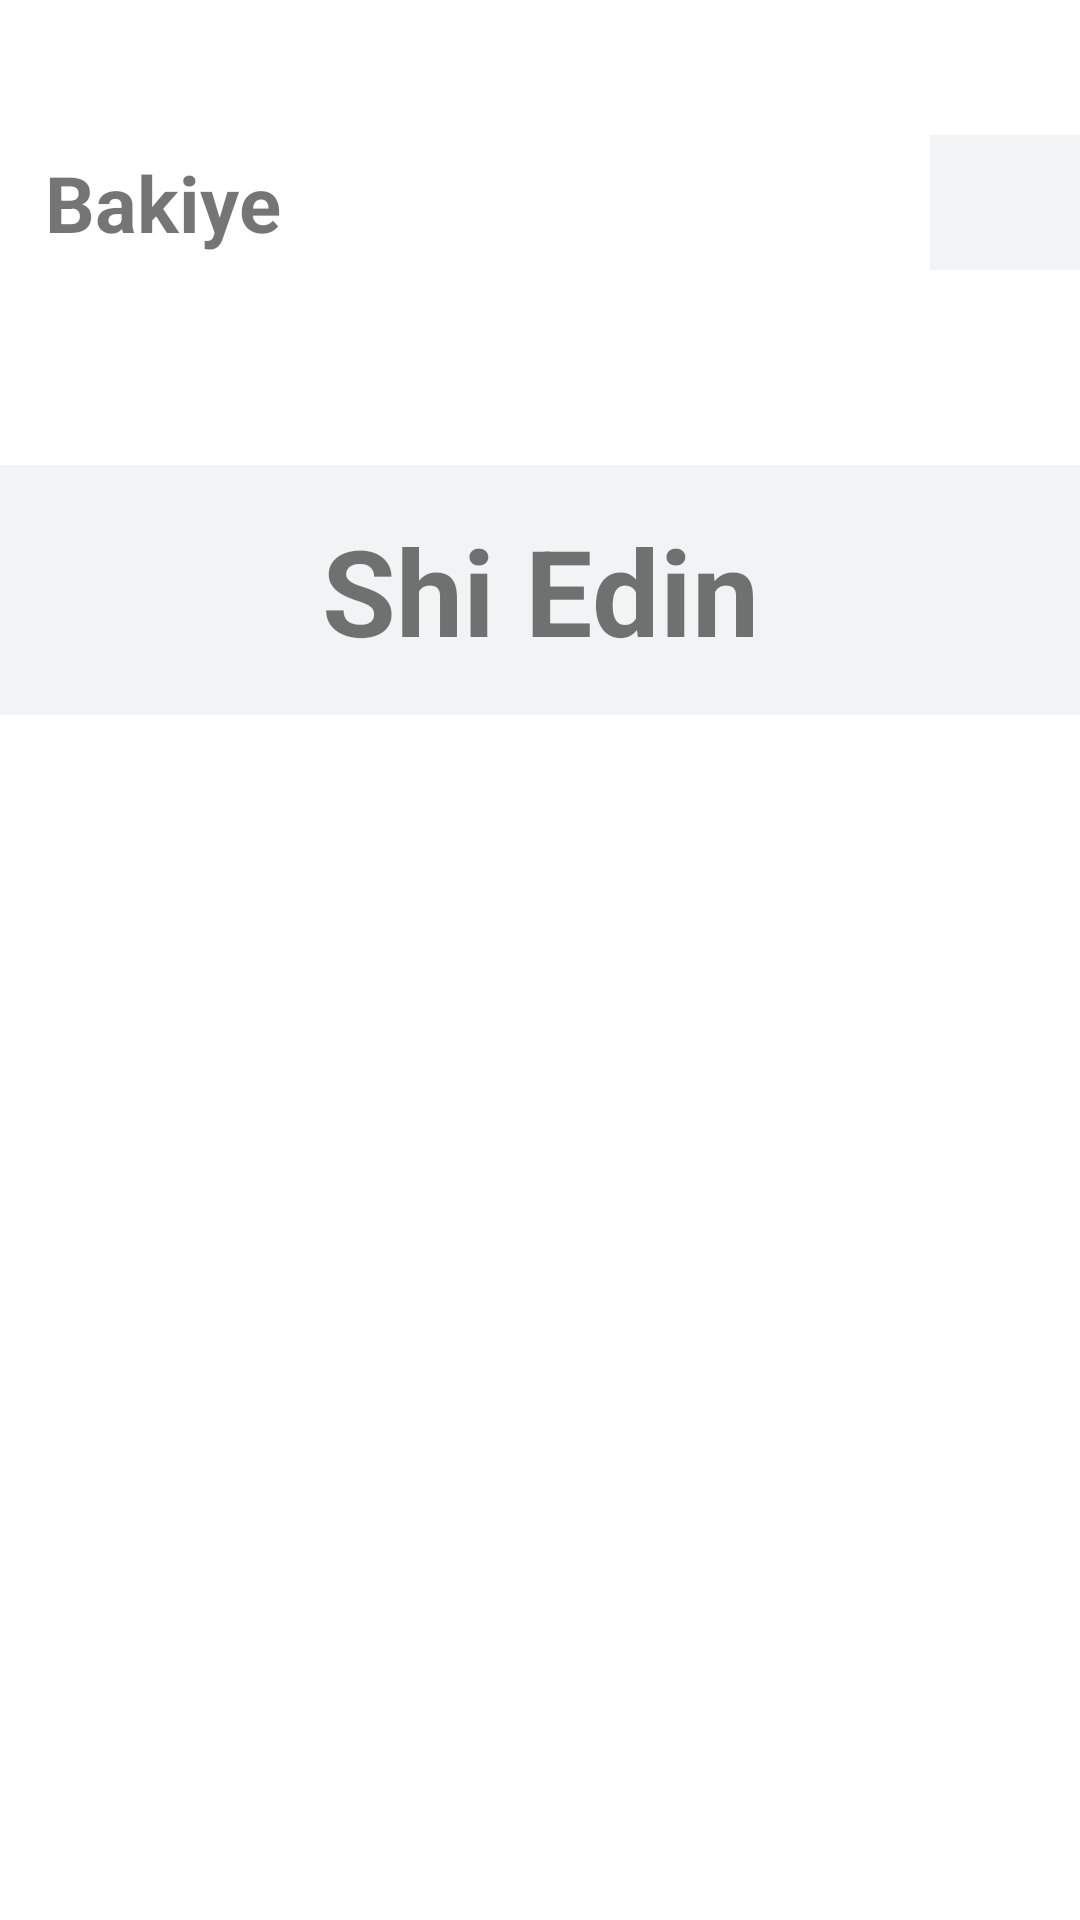

Write the Android layout XML for this screen, with the resource values it uses.
<!-- AndroidManifest.xml: application theme Theme.Shigo -->
<!-- res/layout/fragment_basket.xml -->
<?xml version="1.0" encoding="utf-8"?>
<androidx.constraintlayout.widget.ConstraintLayout xmlns:android="http://schemas.android.com/apk/res/android"
    xmlns:app="http://schemas.android.com/apk/res-auto"
    xmlns:tools="http://schemas.android.com/tools"
    android:layout_width="match_parent"
    android:layout_height="match_parent"
    tools:context=".view.BasketFragment">

    <androidx.constraintlayout.widget.ConstraintLayout
        android:id="@+id/clBalance"
        android:layout_width="match_parent"
        android:layout_height="wrap_content"
        android:layout_marginTop="30dp"
        app:layout_constraintEnd_toEndOf="parent"
        app:layout_constraintTop_toTopOf="parent"
        app:layout_constraintStart_toStartOf="parent">

        <TextView
            android:layout_width="wrap_content"
            android:layout_height="wrap_content"
            android:text="@string/balance"
            android:textStyle="bold"
            android:textSize="26sp"
            android:layout_marginStart="15dp"
            android:layout_marginTop="15dp"
            android:layout_marginBottom="15dp"
            app:layout_constraintStart_toStartOf="parent"
            app:layout_constraintTop_toTopOf="parent"
            app:layout_constraintBottom_toBottomOf="parent"/>

        <TextView
            android:layout_width="wrap_content"
            android:layout_height="wrap_content"
            android:paddingStart="5dp"
            android:paddingTop="5dp"
            android:paddingBottom="5dp"
            android:paddingEnd="45dp"
            android:background="@color/light_grey"
            android:layout_marginTop="15dp"
            android:layout_marginBottom="15dp"
            android:textSize="26sp"
            android:textStyle="bold"
            app:layout_constraintEnd_toEndOf="parent"
            app:layout_constraintTop_toTopOf="parent"
            app:layout_constraintBottom_toBottomOf="parent"/>

    </androidx.constraintlayout.widget.ConstraintLayout>

    <TextView
        android:id="@+id/tvGetShi"
        android:layout_width="match_parent"
        android:layout_height="wrap_content"
        android:layout_marginTop="50dp"
        android:padding="15dp"
        android:textSize="40sp"
        android:background="@color/light_grey"
        android:textStyle="bold"
        android:text="@string/get_shi"
        android:gravity="center"
        app:layout_constraintEnd_toEndOf="parent"
        app:layout_constraintStart_toStartOf="parent"
        app:layout_constraintTop_toBottomOf="@+id/clBalance"/>

    <androidx.recyclerview.widget.RecyclerView
        android:id="@+id/rvMoney"
        android:layout_width="match_parent"
        android:layout_height="wrap_content"
        android:layout_marginTop="20dp"
        app:layout_constraintTop_toBottomOf="@+id/tvGetShi"
        app:layout_constraintEnd_toEndOf="parent"
        app:layout_constraintStart_toStartOf="parent"/>



</androidx.constraintlayout.widget.ConstraintLayout>
<!-- resources referenced by this layout -->
<resources>
  <color name="light_grey">#f2f3f4</color>
  <string name="balance">Bakiye</string>
  <string name="get_shi">Shi Edin</string>
  <style name="Theme.Shigo" parent="Theme.MaterialComponents.DayNight.NoActionBar">
          
          <item name="colorPrimary">@color/purple_500</item>
          <item name="colorPrimaryVariant">@color/purple_700</item>
          <item name="colorOnPrimary">@color/white</item>
          
          <item name="colorSecondary">@color/teal_200</item>
          <item name="colorSecondaryVariant">@color/teal_700</item>
          <item name="colorOnSecondary">@color/black</item>
          
          <item name="android:statusBarColor">?attr/colorPrimaryVariant</item>
          
      </style>
  <color name="purple_500">#FF6200EE</color>
  <color name="purple_700">#FF3700B3</color>
  <color name="white">#FFFFFFFF</color>
  <color name="teal_200">#FF03DAC5</color>
  <color name="teal_700">#FF018786</color>
  <color name="black">#FF000000</color>
</resources>
